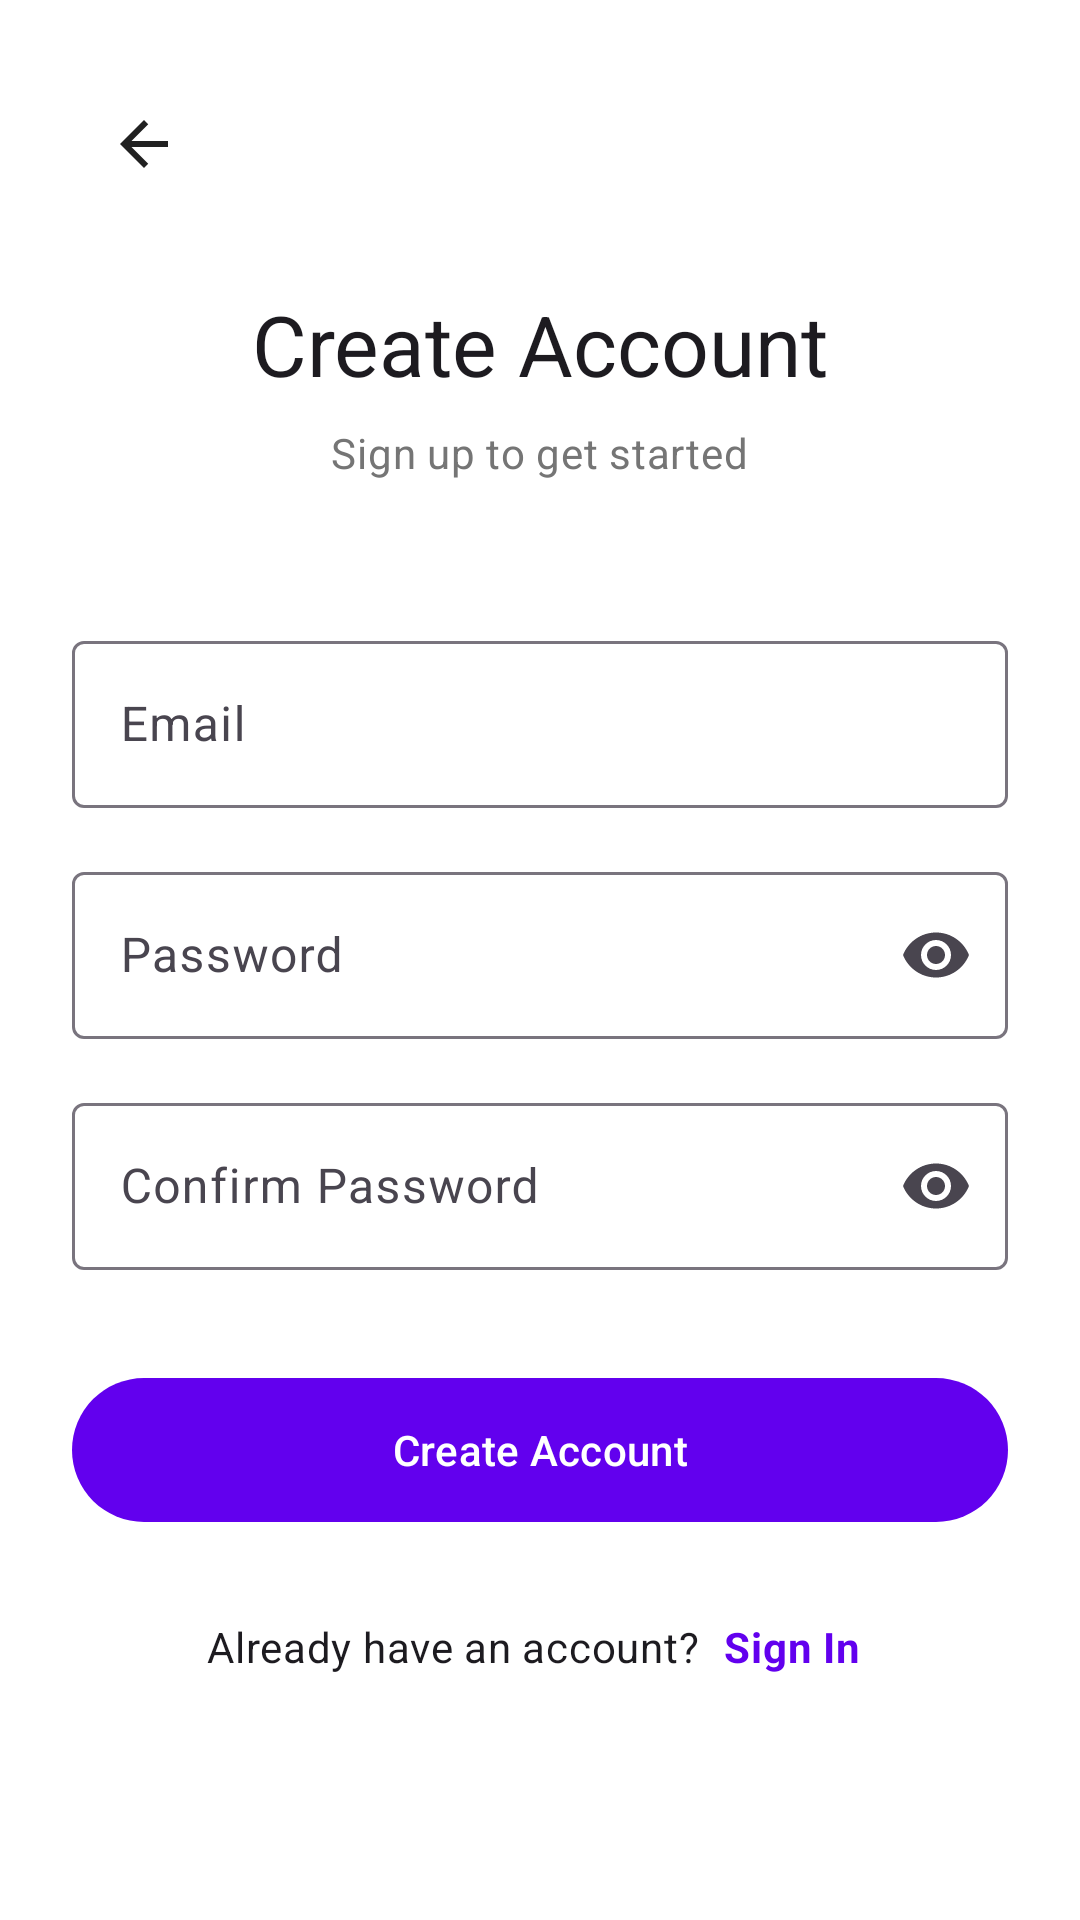

Here is an Android app screen rendered from its layout file. Give the layout XML and the strings, colors and styles it references.
<!-- AndroidManifest.xml: application theme Theme.FitGen -->
<!-- res/layout/activity_register.xml -->
<?xml version="1.0" encoding="utf-8"?>
<ScrollView xmlns:android="http://schemas.android.com/apk/res/android"
    xmlns:app="http://schemas.android.com/apk/res-auto"
    android:layout_width="match_parent"
    android:layout_height="match_parent"
    android:fillViewport="true"
    android:background="@color/background">

    <androidx.constraintlayout.widget.ConstraintLayout
        android:layout_width="match_parent"
        android:layout_height="wrap_content"
        android:padding="@dimen/spacing_lg">

        
        <ImageButton
            android:id="@+id/btnBack"
            android:layout_width="48dp"
            android:layout_height="48dp"
            android:background="?attr/selectableItemBackgroundBorderless"
            android:contentDescription="@string/btn_previous"
            android:src="@drawable/ic_arrow_back"
            app:layout_constraintStart_toStartOf="parent"
            app:layout_constraintTop_toTopOf="parent"
            app:tint="@color/text_primary" />

        
        <TextView
            android:id="@+id/tvTitle"
            android:layout_width="wrap_content"
            android:layout_height="wrap_content"
            android:layout_marginTop="@dimen/spacing_lg"
            android:text="@string/register_title"
            android:textAppearance="?attr/textAppearanceHeadlineMedium"
            app:layout_constraintEnd_toEndOf="parent"
            app:layout_constraintStart_toStartOf="parent"
            app:layout_constraintTop_toBottomOf="@id/btnBack" />

        <TextView
            android:id="@+id/tvSubtitle"
            android:layout_width="wrap_content"
            android:layout_height="wrap_content"
            android:layout_marginTop="@dimen/spacing_sm"
            android:text="@string/register_subtitle"
            android:textAppearance="?attr/textAppearanceBodyMedium"
            android:textColor="@color/text_secondary"
            app:layout_constraintEnd_toEndOf="parent"
            app:layout_constraintStart_toStartOf="parent"
            app:layout_constraintTop_toBottomOf="@id/tvTitle" />

        
        <com.google.android.material.textfield.TextInputLayout
            android:id="@+id/tilEmail"
            style="@style/Widget.Material3.TextInputLayout.OutlinedBox"
            android:layout_width="match_parent"
            android:layout_height="wrap_content"
            android:layout_marginTop="48dp"
            android:hint="@string/hint_email"
            app:layout_constraintEnd_toEndOf="parent"
            app:layout_constraintStart_toStartOf="parent"
            app:layout_constraintTop_toBottomOf="@id/tvSubtitle"
            app:startIconDrawable="@drawable/ic_email">

            <com.google.android.material.textfield.TextInputEditText
                android:id="@+id/etEmail"
                android:layout_width="match_parent"
                android:layout_height="wrap_content"
                android:inputType="textEmailAddress"
                android:maxLines="1" />

        </com.google.android.material.textfield.TextInputLayout>

        
        <com.google.android.material.textfield.TextInputLayout
            android:id="@+id/tilPassword"
            style="@style/Widget.Material3.TextInputLayout.OutlinedBox"
            android:layout_width="match_parent"
            android:layout_height="wrap_content"
            android:layout_marginTop="@dimen/spacing_md"
            android:hint="@string/hint_password"
            app:endIconMode="password_toggle"
            app:layout_constraintEnd_toEndOf="parent"
            app:layout_constraintStart_toStartOf="parent"
            app:layout_constraintTop_toBottomOf="@id/tilEmail"
            app:startIconDrawable="@drawable/ic_lock">

            <com.google.android.material.textfield.TextInputEditText
                android:id="@+id/etPassword"
                android:layout_width="match_parent"
                android:layout_height="wrap_content"
                android:inputType="textPassword"
                android:maxLines="1" />

        </com.google.android.material.textfield.TextInputLayout>

        
        <com.google.android.material.textfield.TextInputLayout
            android:id="@+id/tilConfirmPassword"
            style="@style/Widget.Material3.TextInputLayout.OutlinedBox"
            android:layout_width="match_parent"
            android:layout_height="wrap_content"
            android:layout_marginTop="@dimen/spacing_md"
            android:hint="@string/hint_confirm_password"
            app:endIconMode="password_toggle"
            app:layout_constraintEnd_toEndOf="parent"
            app:layout_constraintStart_toStartOf="parent"
            app:layout_constraintTop_toBottomOf="@id/tilPassword"
            app:startIconDrawable="@drawable/ic_lock">

            <com.google.android.material.textfield.TextInputEditText
                android:id="@+id/etConfirmPassword"
                android:layout_width="match_parent"
                android:layout_height="wrap_content"
                android:inputType="textPassword"
                android:maxLines="1" />

        </com.google.android.material.textfield.TextInputLayout>

        
        <com.google.android.material.button.MaterialButton
            android:id="@+id/btnRegister"
            android:layout_width="match_parent"
            android:layout_height="56dp"
            android:layout_marginTop="@dimen/spacing_xl"
            android:text="@string/btn_register"
            android:textAllCaps="false"
            app:cornerRadius="@dimen/button_corner_radius"
            app:layout_constraintEnd_toEndOf="parent"
            app:layout_constraintStart_toStartOf="parent"
            app:layout_constraintTop_toBottomOf="@id/tilConfirmPassword" />

        
        <com.google.android.material.progressindicator.CircularProgressIndicator
            android:id="@+id/progressBar"
            android:layout_width="wrap_content"
            android:layout_height="wrap_content"
            android:indeterminate="true"
            android:visibility="gone"
            app:layout_constraintBottom_toBottomOf="@id/btnRegister"
            app:layout_constraintEnd_toEndOf="@id/btnRegister"
            app:layout_constraintStart_toStartOf="@id/btnRegister"
            app:layout_constraintTop_toTopOf="@id/btnRegister" />

        
        <LinearLayout
            android:layout_width="wrap_content"
            android:layout_height="wrap_content"
            android:layout_marginTop="@dimen/spacing_lg"
            android:orientation="horizontal"
            app:layout_constraintEnd_toEndOf="parent"
            app:layout_constraintStart_toStartOf="parent"
            app:layout_constraintTop_toBottomOf="@id/btnRegister">

            <TextView
                android:layout_width="wrap_content"
                android:layout_height="wrap_content"
                android:text="@string/have_account"
                android:textAppearance="?attr/textAppearanceBodyMedium" />

            <TextView
                android:id="@+id/tvSignIn"
                android:layout_width="wrap_content"
                android:layout_height="wrap_content"
                android:layout_marginStart="@dimen/spacing_xs"
                android:padding="@dimen/spacing_xs"
                android:text="@string/sign_in"
                android:textAppearance="?attr/textAppearanceBodyMedium"
                android:textColor="@color/primary"
                android:textStyle="bold" />

        </LinearLayout>

    </androidx.constraintlayout.widget.ConstraintLayout>

</ScrollView>
<!-- resources referenced by this layout -->
<resources>
  <color name="background">#FFFFFFFF</color>
  <color name="primary">#FF6200EE</color>
  <color name="text_primary">#FF212121</color>
  <color name="text_secondary">#FF757575</color>
  <dimen name="button_corner_radius">24dp</dimen>
  <dimen name="spacing_lg">24dp</dimen>
  <dimen name="spacing_md">16dp</dimen>
  <dimen name="spacing_sm">8dp</dimen>
  <dimen name="spacing_xl">32dp</dimen>
  <dimen name="spacing_xs">4dp</dimen>
  <!-- drawable ic_arrow_back (drawable) -->
  <vector xmlns:android="http://schemas.android.com/apk/res/android"
      android:width="24dp"
      android:height="24dp"
      android:viewportWidth="24"
      android:viewportHeight="24">
      <path
          android:fillColor="#000000"
          android:pathData="M20,11L7.83,11l5.59,-5.59L12,4l-8,8 8,8 1.41,-1.41L7.83,13L20,13v-2z"/>
  </vector>
  <string name="btn_previous">Previous</string>
  <string name="btn_register">Create Account</string>
  <string name="have_account">Already have an account?</string>
  <string name="hint_confirm_password">Confirm Password</string>
  <string name="hint_email">Email</string>
  <string name="hint_password">Password</string>
  <string name="register_subtitle">Sign up to get started</string>
  <string name="register_title">Create Account</string>
  <string name="sign_in">Sign In</string>
  <style name="Theme.FitGen" parent="Theme.Material3.DayNight.NoActionBar">
          <item name="colorPrimary">@color/primary</item>
          <item name="colorPrimaryVariant">@color/primary_variant</item>
          <item name="colorOnPrimary">@color/on_primary</item>
          <item name="colorSecondary">@color/secondary</item>
          <item name="colorSecondaryVariant">@color/secondary_variant</item>
          <item name="colorOnSecondary">@color/on_secondary</item>
          <item name="android:statusBarColor">@color/primary</item>
      </style>
  <color name="primary_variant">#FF3700B3</color>
  <color name="on_primary">#FFFFFFFF</color>
  <color name="secondary">#FF03DAC6</color>
  <color name="secondary_variant">#FF018786</color>
  <color name="on_secondary">#FF000000</color>
</resources>
